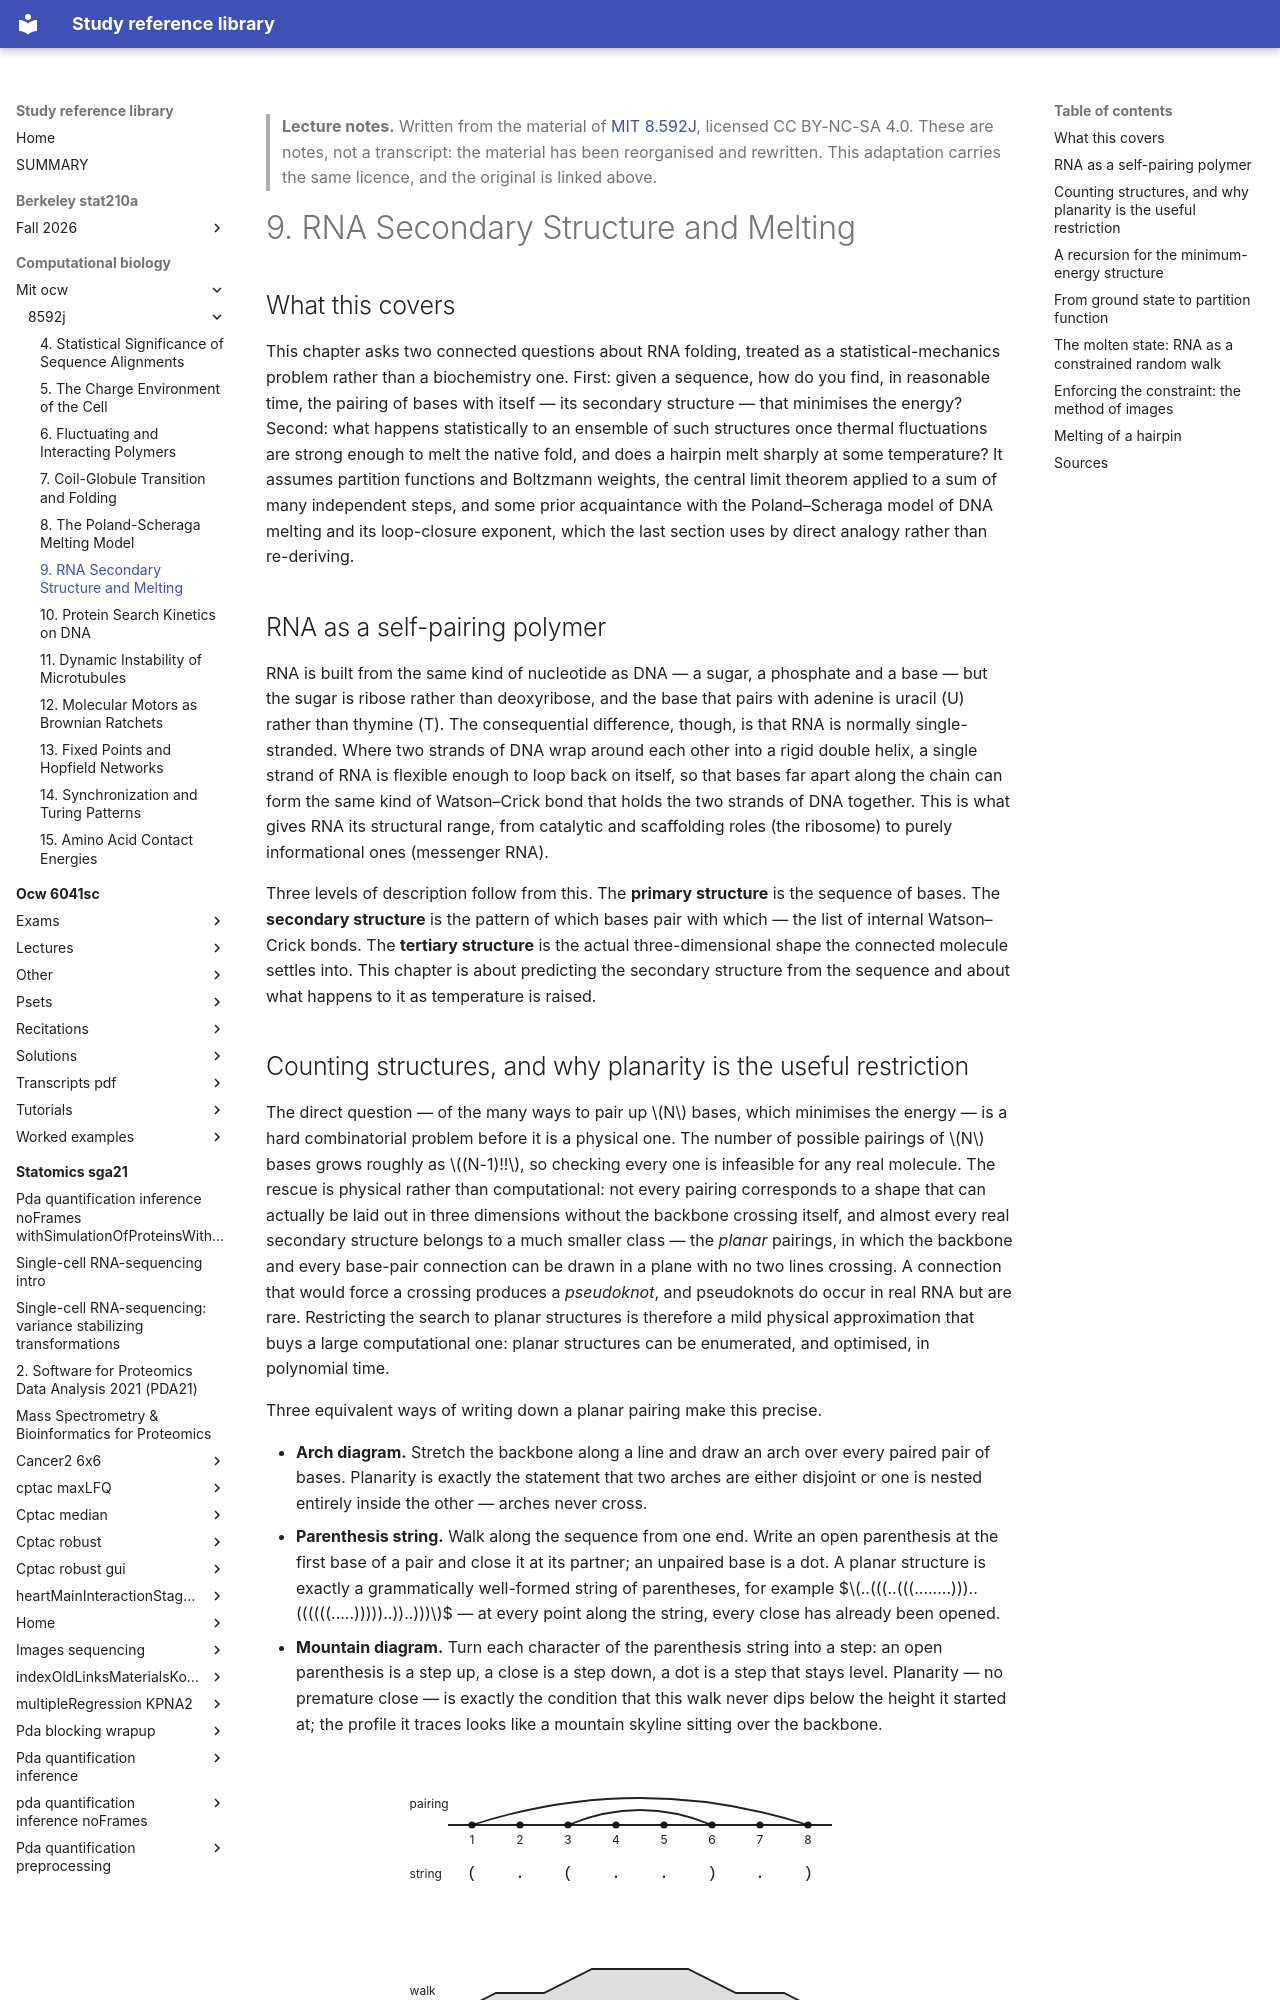

repository: Claptar/knowledge-base-library · page: computational-biology/mit-ocw/8592j/09-rna-secondary-structure-and-melting/index.html · generator: mkdocs

---
title: "9. RNA Secondary Structure and Melting"
course: "MIT 8.592J"
chapter: 9
source: "https://ocw.mit.edu/courses/8-592j-statistical-physics-in-biology-spring-2011/"
licence: "CC BY-NC-SA 4.0"
written: "2026-09-20"
---

> **Lecture notes.** Written from the material of [MIT 8.592J](https://ocw.mit.edu/courses/8-592j-statistical-physics-in-biology-spring-2011/), licensed CC BY-NC-SA 4.0. These are notes, not a transcript: the material has been reorganised and rewritten. This adaptation carries the same licence, and the original is linked above.

# 9. RNA Secondary Structure and Melting

## What this covers

This chapter asks two connected questions about RNA folding, treated as a statistical-mechanics
problem rather than a biochemistry one. First: given a sequence, how do you find, in reasonable
time, the pairing of bases with itself — its secondary structure — that minimises the energy?
Second: what happens statistically to an ensemble of such structures once thermal fluctuations are
strong enough to melt the native fold, and does a hairpin melt sharply at some temperature? It
assumes partition functions and Boltzmann weights, the central limit theorem applied to a sum of
many independent steps, and some prior acquaintance with the Poland–Scheraga model of DNA melting
and its loop-closure exponent, which the last section uses by direct analogy rather than
re-deriving.

## RNA as a self-pairing polymer

RNA is built from the same kind of nucleotide as DNA — a sugar, a phosphate and a base — but the
sugar is ribose rather than deoxyribose, and the base that pairs with adenine is uracil (U) rather
than thymine (T). The consequential difference, though, is that RNA is normally single-stranded.
Where two strands of DNA wrap around each other into a rigid double helix, a single strand of RNA
is flexible enough to loop back on itself, so that bases far apart along the chain can form the
same kind of Watson–Crick bond that holds the two strands of DNA together. This is what gives RNA
its structural range, from catalytic and scaffolding roles (the ribosome) to purely informational
ones (messenger RNA).

Three levels of description follow from this. The **primary structure** is the sequence of bases.
The **secondary structure** is the pattern of which bases pair with which — the list of internal
Watson–Crick bonds. The **tertiary structure** is the actual three-dimensional shape the connected
molecule settles into. This chapter is about predicting the secondary structure from the sequence
and about what happens to it as temperature is raised.
